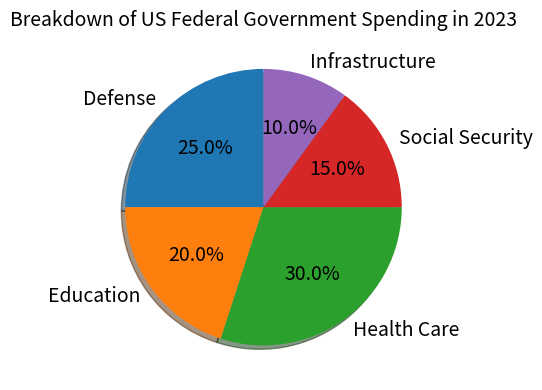

Python code for this plot: (Note: this script raises an exception after producing the figure.)

import matplotlib.pyplot as plt
import numpy as np

labels = ['Defense', 'Education', 'Health Care', 'Social Security', 'Infrastructure']
sizes = [25, 20, 30, 15, 10]

# Create figure before plotting
fig = plt.figure(figsize=(6, 4))
ax = fig.add_subplot(111)

# Plot the data with the type of pie chart
ax.pie(sizes, labels=labels, autopct='%1.1f%%', shadow=True, startangle=90, textprops={'fontsize': 14, 'wrap': True, 'rotation': 0})

# Set title
plt.title("Breakdown of US Federal Government Spending in 2023", fontsize=14)

# Tight layout
plt.tight_layout()

# Save figure
plt.savefig("pie chart/png/435.png")

# Clear the current image state
plt.clf()
